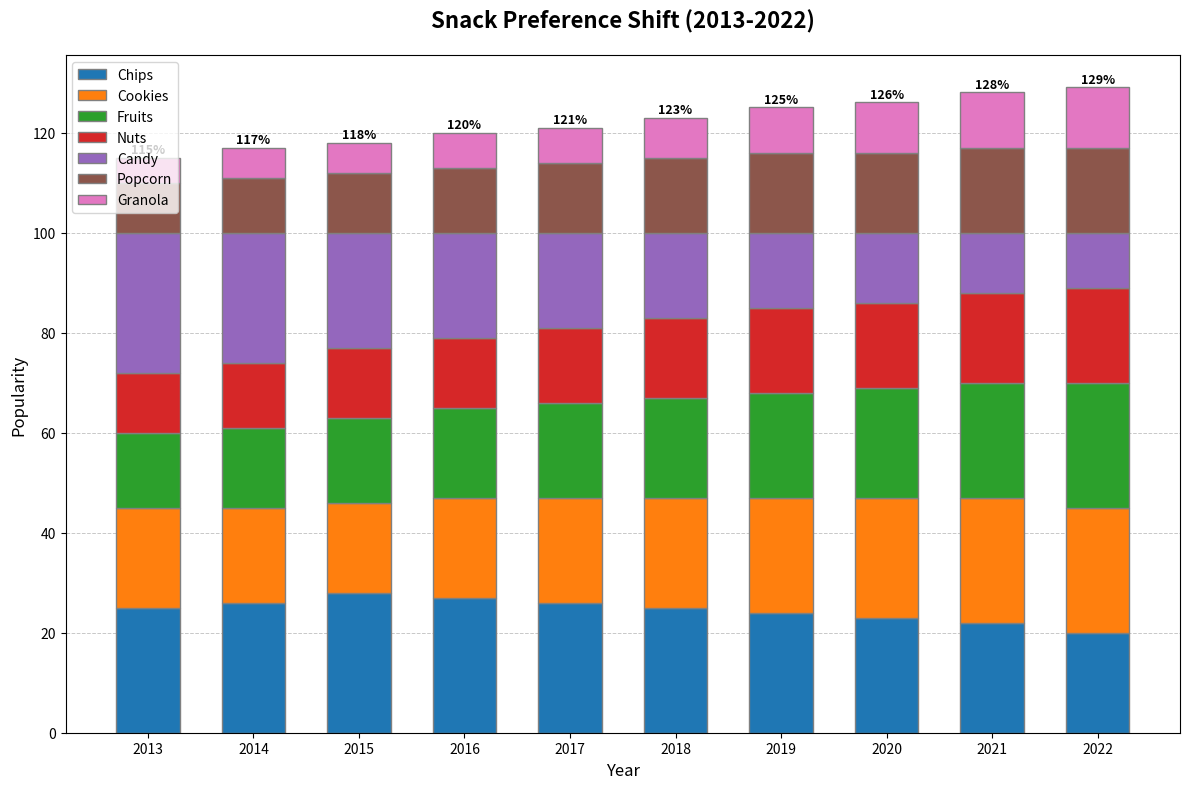

This chart was generated by the following Python code:
import matplotlib.pyplot as plt
import numpy as np

years = np.array(['2013', '2014', '2015', '2016', '2017', '2018', '2019', '2020', '2021', '2022'])

chip_popularity = np.array([25, 26, 28, 27, 26, 25, 24, 23, 22, 20])
cookie_popularity = np.array([20, 19, 18, 20, 21, 22, 23, 24, 25, 25])
fruit_popularity = np.array([15, 16, 17, 18, 19, 20, 21, 22, 23, 25])
nut_popularity = np.array([12, 13, 14, 14, 15, 16, 17, 17, 18, 19])
candy_popularity = np.array([28, 26, 23, 21, 19, 17, 15, 14, 12, 11])
popcorn_popularity = np.array([10, 11, 12, 13, 14, 15, 16, 16, 17, 17])
granola_popularity = np.array([5, 6, 6, 7, 7, 8, 9, 10, 11, 12])

fig, ax = plt.subplots(figsize=(12, 8))
bar_width = 0.6

new_colors = ['#1f77b4', '#ff7f0e', '#2ca02c', '#d62728', '#9467bd', '#8c564b', '#e377c2']

for i, year in enumerate(years):
    ax.bar(year, chip_popularity[i], width=bar_width, label='Chips' if i == 0 else "", color=new_colors[0], edgecolor='grey')
    ax.bar(year, cookie_popularity[i], bottom=chip_popularity[i], width=bar_width, label='Cookies' if i == 0 else "", color=new_colors[1], edgecolor='grey')
    ax.bar(year, fruit_popularity[i], bottom=chip_popularity[i] + cookie_popularity[i], width=bar_width, label='Fruits' if i == 0 else "", color=new_colors[2], edgecolor='grey')
    ax.bar(year, nut_popularity[i], bottom=chip_popularity[i] + cookie_popularity[i] + fruit_popularity[i], width=bar_width, label='Nuts' if i == 0 else "", color=new_colors[3], edgecolor='grey')
    ax.bar(year, candy_popularity[i], bottom=chip_popularity[i] + cookie_popularity[i] + fruit_popularity[i] + nut_popularity[i], width=bar_width, label='Candy' if i == 0 else "", color=new_colors[4], edgecolor='grey')
    ax.bar(year, popcorn_popularity[i], bottom=chip_popularity[i] + cookie_popularity[i] + fruit_popularity[i] + nut_popularity[i] + candy_popularity[i], width=bar_width, label='Popcorn' if i == 0 else "", color=new_colors[5], edgecolor='grey')
    ax.bar(year, granola_popularity[i], bottom=chip_popularity[i] + cookie_popularity[i] + fruit_popularity[i] + nut_popularity[i] + candy_popularity[i] + popcorn_popularity[i], width=bar_width, label='Granola' if i == 0 else "", color=new_colors[6], edgecolor='grey')

for i, year in enumerate(years):
    total = (chip_popularity[i] + cookie_popularity[i] + fruit_popularity[i] + nut_popularity[i] +
             candy_popularity[i] + popcorn_popularity[i] + granola_popularity[i])
    ax.annotate(f'{total}%', xy=(i, total), xytext=(0, 3), textcoords="offset points", ha='center', fontsize=9, fontweight='bold', color='black')

ax.set_title('Snack Preference Shift (2013-2022)', fontsize=16, fontweight='bold', pad=20)
ax.set_xlabel('Year', fontsize=12)
ax.set_ylabel('Popularity', fontsize=12)

handles, labels = ax.get_legend_handles_labels()
ax.legend(handles[:7], labels[:7], fontsize=10, loc='upper left')

ax.yaxis.grid(True, linestyle='--', linewidth=0.7, alpha=0.7)
ax.set_axisbelow(True)

plt.tight_layout()

plt.show()
